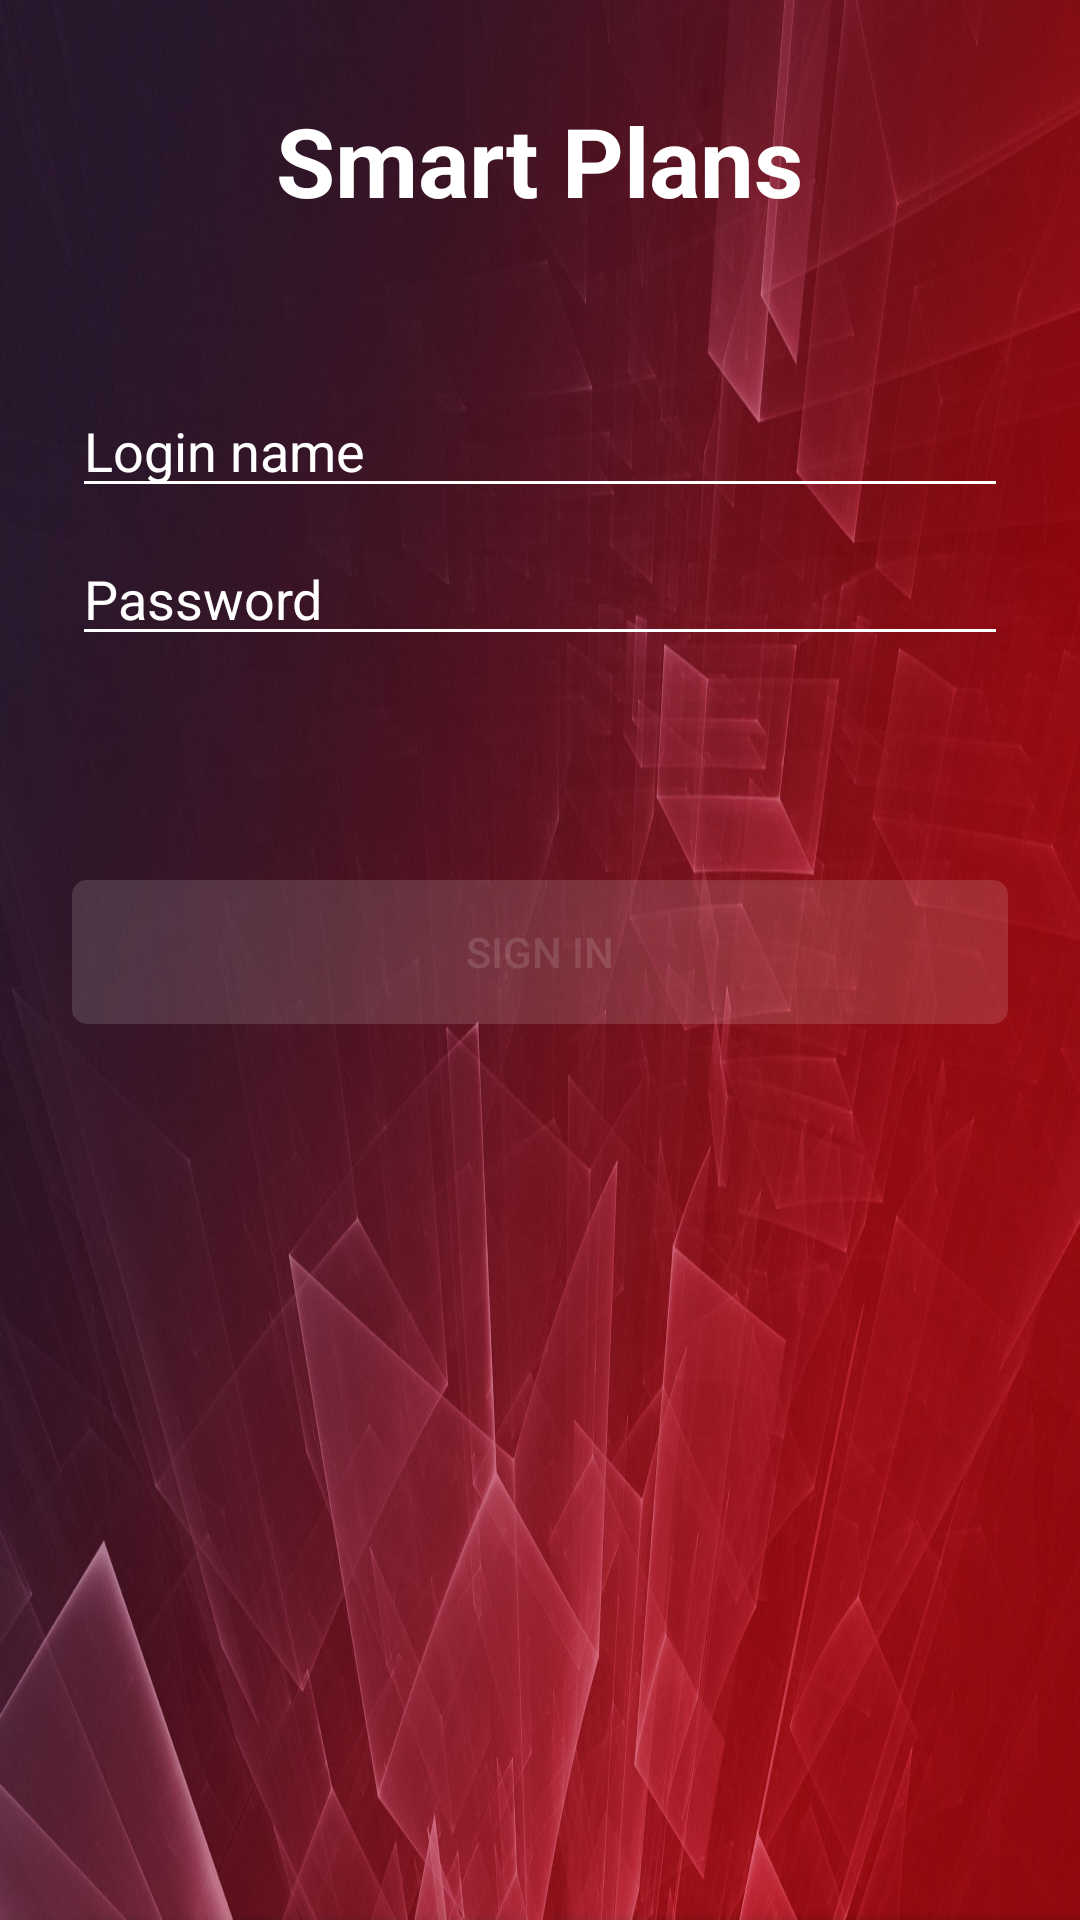

This screen was rendered from an Android layout file. Write that file and the resources it references.
<!-- AndroidManifest.xml: activity theme Theme.ProfinitMoneyLearning.Login -->
<!-- res/layout/activity_login.xml -->
<?xml version="1.0" encoding="utf-8"?>
<androidx.constraintlayout.widget.ConstraintLayout xmlns:android="http://schemas.android.com/apk/res/android"
    xmlns:app="http://schemas.android.com/apk/res-auto"
    xmlns:tools="http://schemas.android.com/tools"
    android:id="@+id/container"
    android:layout_width="match_parent"
    android:layout_height="match_parent"
    android:paddingLeft="@dimen/activity_horizontal_margin"
    android:paddingTop="@dimen/activity_vertical_margin"
    android:paddingRight="@dimen/activity_horizontal_margin"
    android:paddingBottom="@dimen/activity_vertical_margin"
    tools:theme="@style/Theme.ProfinitMoneyLearning.Login"
    tools:context=".ui.login.LoginActivity">

    <androidx.appcompat.widget.AppCompatTextView
        android:id="@+id/title"
        android:layout_width="wrap_content"
        android:layout_height="wrap_content"
        android:textSize="32sp"
        android:text="@string/app_name"
        android:layout_marginTop="32dp"
        android:textStyle="bold"

        app:layout_constraintTop_toTopOf="parent"
        app:layout_constraintStart_toStartOf="parent"
        app:layout_constraintEnd_toEndOf="parent"/>

    <EditText
        android:id="@+id/username"
        android:layout_width="0dp"
        android:layout_height="wrap_content"
        android:layout_marginStart="24dp"
        android:layout_marginTop="96dp"
        android:layout_marginEnd="24dp"
        android:hint="@string/prompt_email"
        android:inputType="textEmailAddress"
        android:selectAllOnFocus="true"

        app:layout_constraintEnd_toEndOf="parent"
        app:layout_constraintStart_toStartOf="parent"
        app:layout_constraintTop_toTopOf="@id/title" />

    <androidx.appcompat.widget.AppCompatEditText
        android:id="@+id/password"
        android:layout_width="0dp"
        android:layout_height="wrap_content"
        android:layout_marginStart="24dp"
        android:layout_marginTop="8dp"
        android:layout_marginEnd="24dp"
        android:hint="@string/prompt_password"
        android:imeActionLabel="@string/action_sign_in_short"
        android:imeOptions="actionDone"
        android:inputType="textPassword"
        android:selectAllOnFocus="true"

        app:layout_constraintEnd_toEndOf="parent"
        app:layout_constraintStart_toStartOf="parent"
        app:layout_constraintTop_toBottomOf="@+id/username" />

    <androidx.appcompat.widget.AppCompatButton
        android:id="@+id/login"
        android:layout_width="0dp"
        android:layout_height="wrap_content"
        android:layout_gravity="start"
        android:layout_marginTop="16dp"
        android:layout_marginBottom="64dp"
        android:enabled="false"
        android:text="@string/action_sign_in"

        android:padding="8dp"

        app:layout_constraintBottom_toBottomOf="parent"
        app:layout_constraintEnd_toEndOf="@id/password"
        app:layout_constraintStart_toStartOf="@id/password"
        app:layout_constraintTop_toBottomOf="@+id/password"
        app:layout_constraintVertical_bias="0.2" />

    <ProgressBar
        android:id="@+id/loading"
        android:layout_width="wrap_content"
        android:layout_height="wrap_content"
        android:layout_gravity="center"
        android:layout_marginStart="32dp"
        android:layout_marginTop="64dp"
        android:layout_marginEnd="32dp"
        android:layout_marginBottom="64dp"
        android:visibility="gone"
        android:indeterminateTint="@color/white"

        app:layout_constraintBottom_toBottomOf="parent"
        app:layout_constraintEnd_toEndOf="@+id/password"
        app:layout_constraintStart_toStartOf="@+id/password"
        app:layout_constraintTop_toTopOf="parent"
        app:layout_constraintVertical_bias="0.33" />
</androidx.constraintlayout.widget.ConstraintLayout>
<!-- resources referenced by this layout -->
<resources>
  <color name="white">#FFFFFFFF</color>
  <string name="action_sign_in">Sign in</string>
  <string name="action_sign_in_short">Sign in</string>
  <string name="app_name">Smart Plans</string>
  <string name="prompt_email">Login name</string>
  <string name="prompt_password">Password</string>
  <style name="Theme.ProfinitMoneyLearning.Login" parent="Theme.ProfinitMoneyLearning.Common">
          <item name="android:textColor">@color/white</item>
          <item name="android:colorAccent">@color/white</item>
  
          <item name="editTextStyle">@style/LoginEditTextTheme</item>
          <item name="buttonStyle">@style/LoginButtonTheme</item>
          <item name="progressBarStyle">@style/LoginProgressBarTheme</item>
      </style>
  <style name="Theme.ProfinitMoneyLearning.Common" parent="Theme.MaterialComponents.DayNight.DarkActionBar">
          
          <item name="colorPrimary">@color/profinit_red</item>
          <item name="colorPrimaryVariant">@color/profinit_red</item>
          <item name="colorOnPrimary">@color/profinit_red</item>
          
          <item name="colorSecondary">@color/profinit_red</item>
          <item name="colorSecondaryVariant">@color/profinit_red</item>
          <item name="colorOnSecondary">@color/white</item>
  
          <item name="windowActionBar">false</item>
          <item name="windowNoTitle">true</item>
  
          <item name="android:statusBarColor" tools:targetApi="lollipop">@android:color/transparent</item>
          <item name="android:windowBackground">@drawable/profinit</item>
      </style>
  <style name="LoginEditTextTheme" parent="Widget.AppCompat.EditText">
          <item name="colorControlNormal">@color/white</item>
          <item name="colorControlActivated">@color/white</item>
          <item name="colorControlHighlight">@color/white</item>
  
          <item name="android:textCursorDrawable">@null</item>
  
          <item name="android:backgroundTint">@color/white</item>
          <item name="android:textColor">@color/white</item>
          <item name="android:textColorHint">@color/white</item>
      </style>
  <style name="LoginButtonTheme" parent="Widget.AppCompat.Button">
          <item name="android:background">@drawable/sc_button</item>
          <item name="android:textColor">@drawable/sc_textcolor</item>
      </style>
  <style name="LoginProgressBarTheme" parent="Widget.AppCompat.ProgressBar">
          <item name="android:indeterminateTint">@color/white</item>
      </style>
  <color name="profinit_red">#AD4138</color>
  <!-- drawable profinit: jpg bitmap (drawable-v24, 194427 bytes) -->
  <!-- drawable sc_button (drawable) -->
  <?xml version="1.0" encoding="utf-8"?>
  <selector xmlns:android="http://schemas.android.com/apk/res/android">
      <item>
          <shape android:shape="rectangle">
              <solid android:color="#22FFFFFF"/>
              <corners android:radius="5dp"/>
              <padding android:bottom="8dp" android:left="8dp" android:right="8dp" android:top="8dp"/>
          </shape>
      </item>
  </selector>
  <!-- drawable sc_textcolor (drawable) -->
  <?xml version="1.0" encoding="utf-8"?>
  <selector xmlns:android="http://schemas.android.com/apk/res/android">
      
      <item android:state_enabled="false" android:color="#22ffffff" />
      <item android:color="#ffffff"/>
  </selector>
</resources>
